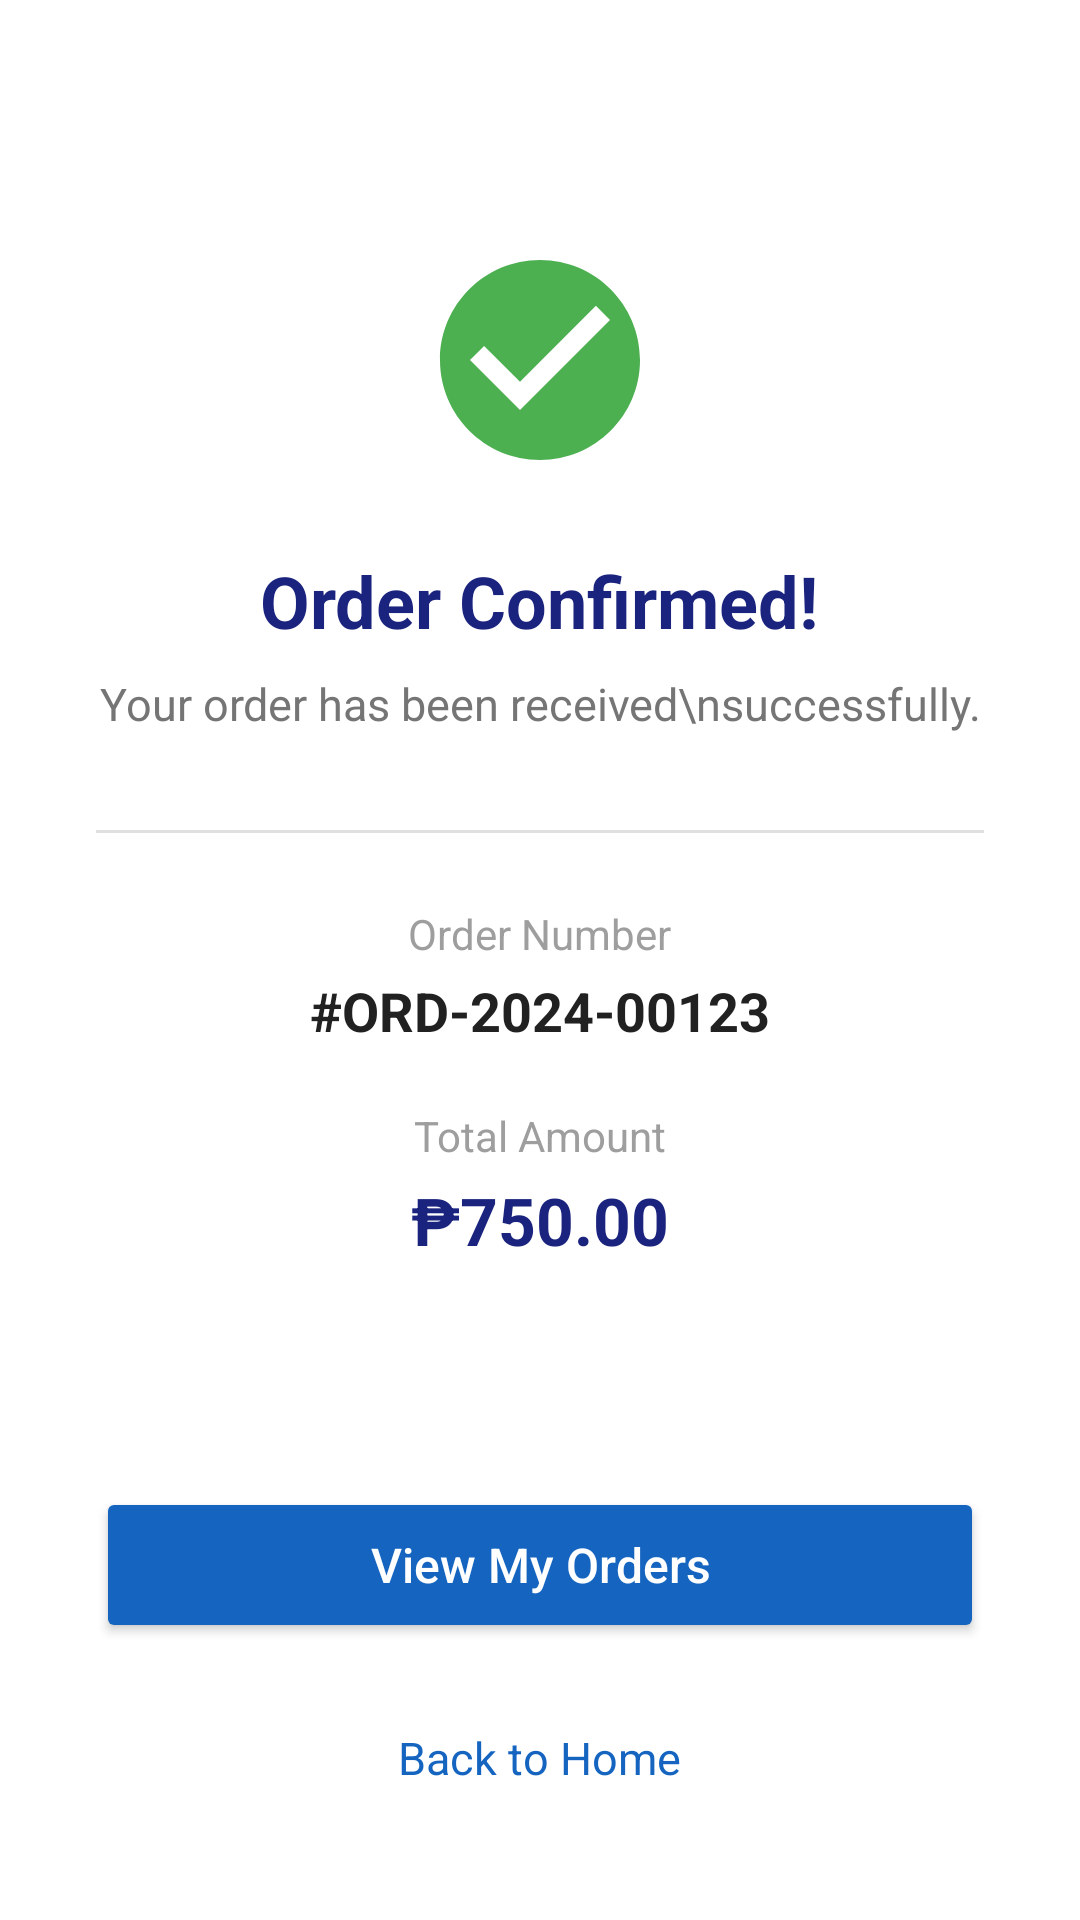

Write the Android layout XML for this screen, with the resource values it uses.
<!-- AndroidManifest.xml: application theme Theme.Uniwear7 -->
<!-- res/layout/activity_receiptscreen.xml -->
<?xml version="1.0" encoding="utf-8"?>
<LinearLayout xmlns:android="http://schemas.android.com/apk/res/android"
    android:layout_width="match_parent"
    android:layout_height="match_parent"
    android:orientation="vertical"
    android:gravity="center_horizontal"
    android:padding="32dp"
    android:background="#FFFFFF">

    
    <ImageView
        android:id="@+id/checkIcon"
        android:layout_width="80dp"
        android:layout_height="80dp"
        android:layout_marginTop="48dp"
        android:src="@drawable/ic_check_circle"
        android:contentDescription="Success" />

    
    <TextView
        android:layout_width="wrap_content"
        android:layout_height="wrap_content"
        android:layout_marginTop="24dp"
        android:text="Order Confirmed!"
        android:textSize="24sp"
        android:textStyle="bold"
        android:textColor="#1A237E" />

    
    <TextView
        android:layout_width="wrap_content"
        android:layout_height="wrap_content"
        android:layout_marginTop="8dp"
        android:text="Your order has been received\nsuccessfully."
        android:textSize="15sp"
        android:textColor="#757575"
        android:gravity="center"
        android:lineSpacingExtra="2dp" />

    
    <View
        android:layout_width="match_parent"
        android:layout_height="1dp"
        android:layout_marginTop="32dp"
        android:layout_marginBottom="24dp"
        android:background="#E0E0E0" />

    
    <TextView
        android:layout_width="wrap_content"
        android:layout_height="wrap_content"
        android:text="Order Number"
        android:textSize="14sp"
        android:textColor="#9E9E9E" />

    
    <TextView
        android:id="@+id/tvOrderNumber"
        android:layout_width="wrap_content"
        android:layout_height="wrap_content"
        android:layout_marginTop="4dp"
        android:text="#ORD-2024-00123"
        android:textSize="18sp"
        android:textStyle="bold"
        android:textColor="#212121" />

    
    <TextView
        android:layout_width="wrap_content"
        android:layout_height="wrap_content"
        android:layout_marginTop="20dp"
        android:text="Total Amount"
        android:textSize="14sp"
        android:textColor="#9E9E9E" />

    
    <TextView
        android:id="@+id/tvTotalAmount"
        android:layout_width="wrap_content"
        android:layout_height="wrap_content"
        android:layout_marginTop="4dp"
        android:text="₱750.00"
        android:textSize="22sp"
        android:textStyle="bold"
        android:textColor="#1A237E" />

    
    <View
        android:layout_width="match_parent"
        android:layout_height="0dp"
        android:layout_weight="1" />

    
    <Button
        android:id="@+id/btnViewOrders"
        android:layout_width="match_parent"
        android:layout_height="52dp"
        android:text="View My Orders"
        android:textAllCaps="false"
        android:textSize="16sp"
        android:textColor="#FFFFFF"
        android:backgroundTint="#1565C0"
        android:layout_marginBottom="16dp" />

    
    <TextView
        android:id="@+id/tvBackToHome"
        android:layout_width="wrap_content"
        android:layout_height="wrap_content"
        android:text="Back to Home"
        android:textSize="15sp"
        android:textColor="#1565C0"
        android:padding="12dp"
        android:clickable="true"
        android:focusable="true" />

</LinearLayout>
<!-- resources referenced by this layout -->
<resources>
  <!-- drawable ic_check_circle (drawable) -->
  <?xml version="1.0" encoding="utf-8"?>
  <vector xmlns:android="http://schemas.android.com/apk/res/android"
      android:width="80dp"
      android:height="80dp"
      android:viewportWidth="24"
      android:viewportHeight="24">
      <path
          android:fillColor="#4CAF50"
          android:pathData="M12,2C6.48,2 2,6.48 2,12s4.48,10 10,10 10,-4.48 10,-10S17.52,2 12,2zM10,17l-5,-5 1.41,-1.41L10,14.17l7.59,-7.59L19,8l-9,9z"/>
  </vector>
  <style name="Theme.Uniwear7" parent="Theme.MaterialComponents.DayNight.DarkActionBar">
          
          <item name="colorPrimary">@color/navy_primary</item>
          <item name="colorPrimaryVariant">@color/navy_primary_dark</item>
          <item name="colorOnPrimary">@color/white</item>
          
          <item name="colorSecondary">@color/blue_light</item>
          <item name="colorSecondaryVariant">@color/navy_accent</item>
          <item name="colorOnSecondary">@color/white</item>
          
          <item name="android:statusBarColor">?attr/colorPrimaryVariant</item>
          
      </style>
  <color name="navy_primary">#0F2C59</color>
  <color name="navy_primary_dark">#0B1E3F</color>
  <color name="white">#FFFFFFFF</color>
  <color name="blue_light">#3B82F6</color>
  <color name="navy_accent">#1E3A8A</color>
</resources>
